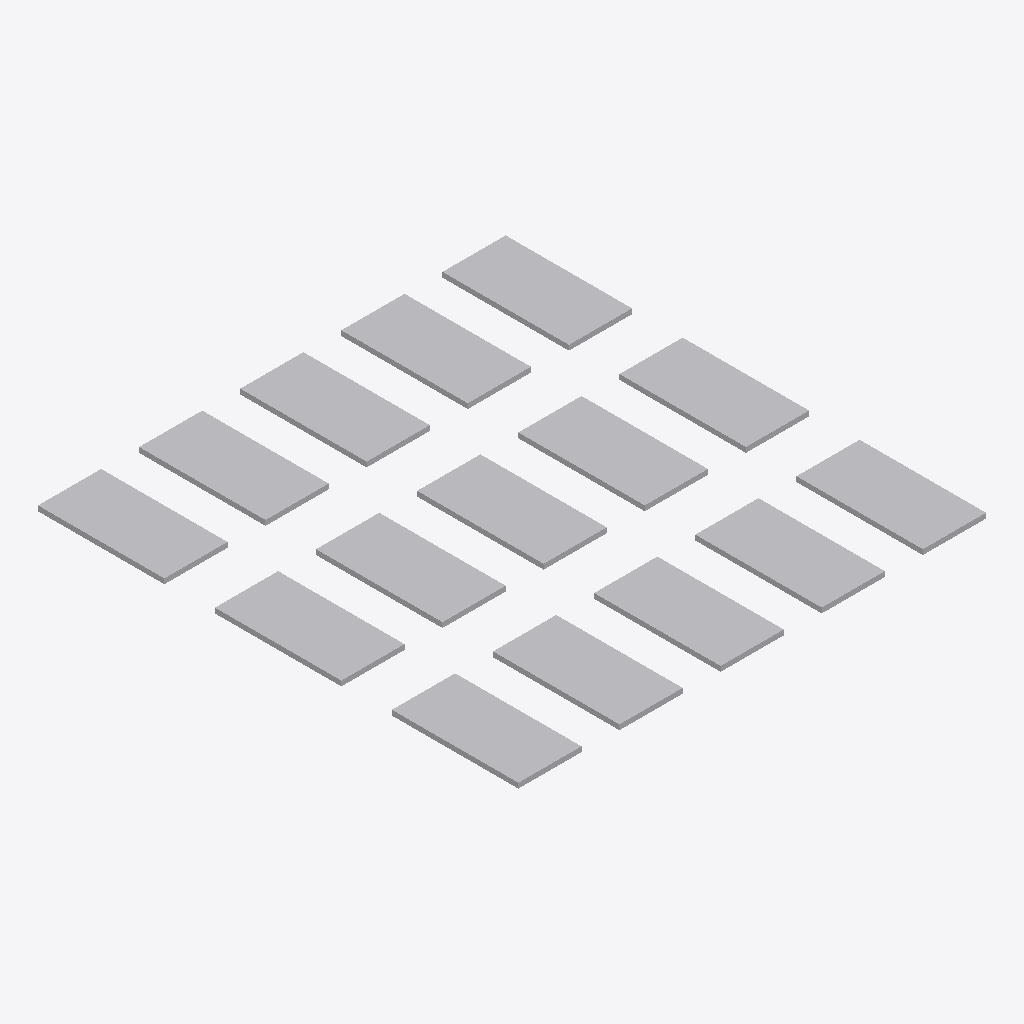
Isometric view of an IFC building model (IFC-SPF (STEP), schema IFC2X3, length unit metre), seen from the south-west, elements coloured by IFC class: 15 other elements (light grey).
Extent 18.5 m × 19.0 m × 0.2 m (x, y, z). Storeys (1): Ground at 0.00 m. Elements (15): 15 IfcBuildingElementProxy.

HEADER;
FILE_DESCRIPTION(('ViewDefinition [CoordinationView]'),'2;1');
FILE_NAME('zone_b.ifc','2024-03-16T14:00:00',('Antigravity'),(''),'','','');
FILE_SCHEMA(('IFC2X3'));
ENDSEC;
DATA;
#13=IFCPROJECT('PROJ_b',#4,'Parking b',$,$,$,$,(#8),#6);
#14=IFCSITE('SITE_b',#4,'Zone Site',$,$,#9,$,$,.ELEMENT.,$,$,$,$,$);
#16=IFCBUILDING('BLDG_b',#4,'Parking Structure',$,$,#9,$,$,.ELEMENT.,$,$,$);
#18=IFCBUILDINGSTOREY('LVL_b',#4,'Ground',$,$,#9,$,$,.ELEMENT.,0.0);
#211=IFCBUILDINGELEMENTPROXY('B-003_GUID',#4,'B-003',$,$,#210,#80,$,.ELEMENT.);
#227=IFCBUILDINGELEMENTPROXY('B-007_GUID',#4,'B-007',$,$,#226,#80,$,.ELEMENT.);
#231=IFCBUILDINGELEMENTPROXY('B-008_GUID',#4,'B-008',$,$,#230,#80,$,.ELEMENT.);
#235=IFCBUILDINGELEMENTPROXY('B-009_GUID',#4,'B-009',$,$,#234,#80,$,.ELEMENT.);
#251=IFCBUILDINGELEMENTPROXY('B-013_GUID',#4,'B-013',$,$,#250,#80,$,.ELEMENT.);
#203=IFCBUILDINGELEMENTPROXY('B-001_GUID',#4,'B-001',$,$,#202,#80,$,.ELEMENT.);
#207=IFCBUILDINGELEMENTPROXY('B-002_GUID',#4,'B-002',$,$,#206,#80,$,.ELEMENT.);
#215=IFCBUILDINGELEMENTPROXY('B-004_GUID',#4,'B-004',$,$,#214,#80,$,.ELEMENT.);
#247=IFCBUILDINGELEMENTPROXY('B-012_GUID',#4,'B-012',$,$,#246,#80,$,.ELEMENT.);
#255=IFCBUILDINGELEMENTPROXY('B-014_GUID',#4,'B-014',$,$,#254,#80,$,.ELEMENT.);
#259=IFCBUILDINGELEMENTPROXY('B-015_GUID',#4,'B-015',$,$,#258,#80,$,.ELEMENT.);
#219=IFCBUILDINGELEMENTPROXY('B-005_GUID',#4,'B-005',$,$,#218,#80,$,.ELEMENT.);
#223=IFCBUILDINGELEMENTPROXY('B-006_GUID',#4,'B-006',$,$,#222,#80,$,.ELEMENT.);
#239=IFCBUILDINGELEMENTPROXY('B-010_GUID',#4,'B-010',$,$,#238,#80,$,.ELEMENT.);
#243=IFCBUILDINGELEMENTPROXY('B-011_GUID',#4,'B-011',$,$,#242,#80,$,.ELEMENT.);
ENDSEC;
